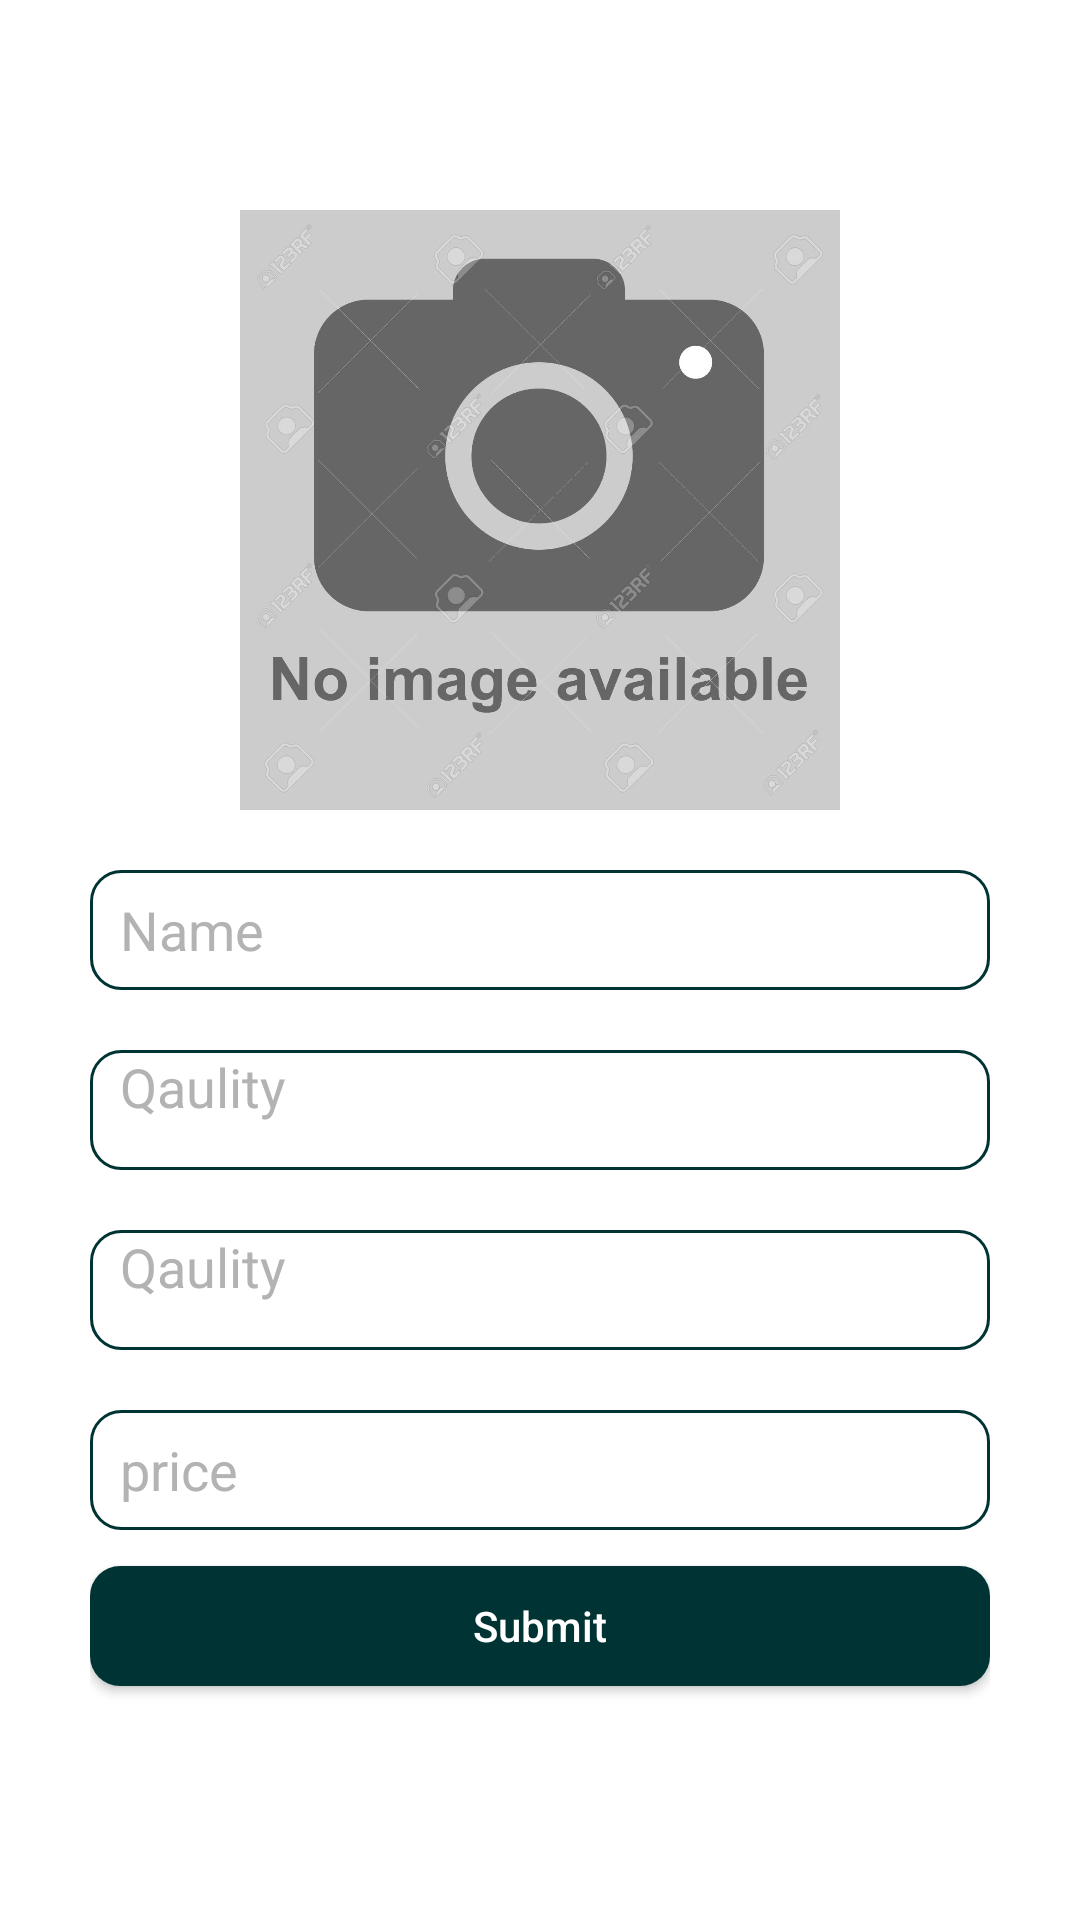

Reconstruct the res/layout file that produces this screen, plus the resources it refers to.
<!-- AndroidManifest.xml: application theme Theme.OneShop -->
<!-- res/layout/activity_insert_electronic_record.xml -->
<?xml version="1.0" encoding="utf-8"?>
<androidx.appcompat.widget.LinearLayoutCompat xmlns:android="http://schemas.android.com/apk/res/android"
    xmlns:app="http://schemas.android.com/apk/res-auto"
    xmlns:tools="http://schemas.android.com/tools"
    android:layout_width="match_parent"
    android:layout_height="match_parent"
    tools:context=".InsertElectronicRecord"
    android:orientation="vertical"
    android:background="#fff">

    <LinearLayout
        android:layout_width="match_parent"
        android:layout_height="match_parent"
        android:orientation="vertical"
        android:padding="30dp">

        <ImageView
            android:layout_width="200dp"
            android:layout_height="200dp"
            android:src="@drawable/camera"
            android:layout_gravity="center"
            android:layout_marginTop="40dp"
            android:id="@+id/uploadImage"
            ></ImageView>
        <EditText
            android:id="@+id/InsertElectronictext"
            android:layout_width="match_parent"
            android:layout_height="40dp"
            android:layout_gravity="center"
            android:layout_marginTop="20dp"
            android:paddingLeft="10dp"
            android:minLines="1"
            android:textColor="#003333"
            android:hint="Name"
            android:textColorHint="#b3b3b3"
            android:background="@drawable/edittext_border">
        </EditText>

        <EditText

            android:id="@+id/InsertElectronicquality"
            android:layout_width="match_parent"
            android:layout_height="40dp"
            android:layout_gravity="center"
            android:layout_marginTop="20dp"
            android:paddingLeft="10dp"
            android:gravity="top|start"
            android:scrollbars="vertical"
            android:maxLines="10"
            android:textColor="#003333"
            android:hint="Qaulity"
            android:textColorHint="#b3b3b3"
            android:background="@drawable/edittext_border">
        </EditText>
        <EditText

            android:id="@+id/InsertElectronicwarrenty"
            android:layout_width="match_parent"
            android:layout_height="40dp"
            android:layout_gravity="center"
            android:layout_marginTop="20dp"
            android:paddingLeft="10dp"
            android:gravity="top|start"
            android:scrollbars="vertical"
            android:maxLines="10"
            android:textColor="#003333"
            android:hint="Qaulity"
            android:textColorHint="#b3b3b3"
            android:background="@drawable/edittext_border">
        </EditText>
        <EditText
            android:id="@+id/InsertElectronicprice"
            android:layout_width="match_parent"
            android:layout_height="40dp"
            android:layout_gravity="center"
            android:layout_marginTop="20dp"
            android:paddingLeft="10dp"
            android:minLines="1"
            android:textColor="#003333"
            android:hint="price"
            android:inputType="number"
            android:textColorHint="#b3b3b3"
            android:background="@drawable/edittext_border">
        </EditText>


        <Button
            android:layout_width="match_parent"
            android:layout_height="40dp"
            android:layout_gravity="center"
            android:text="Submit"
            android:textAllCaps="false"
            android:layout_marginTop="12dp"
            android:id="@+id/InsertBtn"
            android:background="@drawable/button_radius"></Button>
    </LinearLayout>



</androidx.appcompat.widget.LinearLayoutCompat>
<!-- resources referenced by this layout -->
<resources>
  <!-- drawable button_radius (drawable) -->
  <?xml version="1.0" encoding="utf-8"?>
  <shape xmlns:android="http://schemas.android.com/apk/res/android">
  <solid
      android:color="#003333"
      />
  <corners android:radius="10dp"></corners>
  
  
  </shape>
  <!-- drawable camera: jpg bitmap (drawable-v24, 86424 bytes) -->
  <!-- drawable edittext_border (drawable) -->
  <shape xmlns:android="http://schemas.android.com/apk/res/android">
      <stroke
          android:width="1dp"
          android:color="@color/border_color"
          />
      <corners android:radius="10dp"></corners>
  </shape>
  <style name="Theme.OneShop" parent="Theme.AppCompat.NoActionBar">
  
          <item name="colorPrimary">@color/purple_500</item>
          <item name="colorPrimaryVariant">@color/purple_700</item>
          <item name="colorOnPrimary">@color/white</item>
          
          <item name="colorSecondary">@color/teal_200</item>
          <item name="colorSecondaryVariant">@color/teal_700</item>
          <item name="colorOnSecondary">@color/black</item>
          
          <item name="android:statusBarColor">?attr/colorPrimaryVariant</item>
  
          
      </style>
  <color name="border_color">#003333</color>
  <color name="purple_500">#003333</color>
  <color name="purple_700">#006666</color>
  <color name="white">#FFFFFFFF</color>
  <color name="teal_200">#003333</color>
  <color name="teal_700">#FF018786</color>
  <color name="black">#FF000000</color>
</resources>
